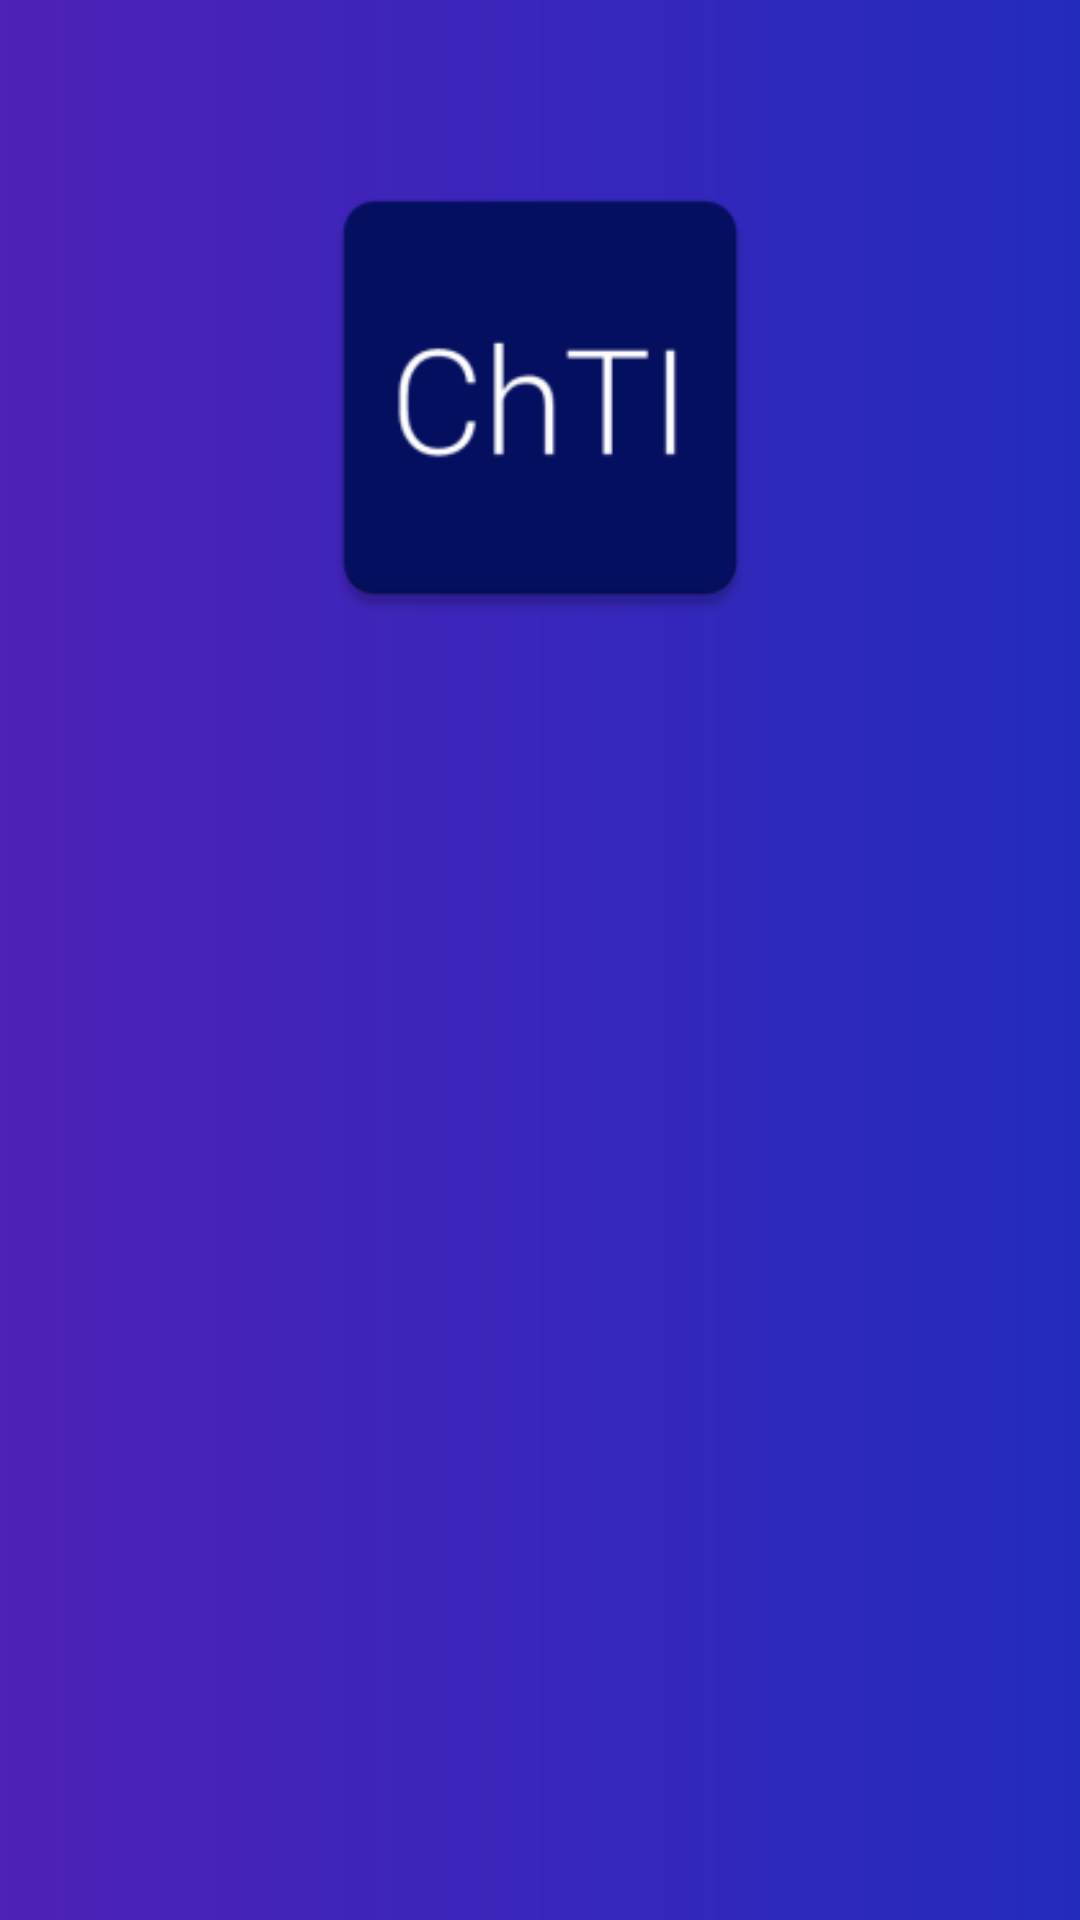

This screen was rendered from an Android layout file. Write that file and the resources it references.
<!-- AndroidManifest.xml: application theme Theme.APPTI -->
<!-- res/layout/activity_gerenciar_chamados.xml -->
<RelativeLayout xmlns:android="http://schemas.android.com/apk/res/android"
    xmlns:tools="http://schemas.android.com/tools"
    android:layout_width="match_parent"
    android:layout_height="match_parent"
    xmlns:app="http://schemas.android.com/apk/res-auto"
    android:background="@drawable/bg_gradient"
    tools:context=".gerenciarchamado.GerenciarChamadoActivity">

    <ImageView
        android:id="@+id/iconti"
        android:layout_width="180dp"
        android:layout_height="165dp"
        android:layout_centerHorizontal="true"
        android:layout_marginTop="50dp"
        app:srcCompat="@mipmap/tift" />

    <androidx.recyclerview.widget.RecyclerView
        android:id="@+id/recyclerviewchamados"
        android:layout_width="match_parent"
        android:layout_height="match_parent"
        android:layout_centerHorizontal="true"
        android:layout_below="@id/iconti"
        android:layout_marginTop="15dp"/>

</RelativeLayout>
<!-- resources referenced by this layout -->
<resources>
  <!-- drawable bg_gradient (drawable) -->
  <?xml version="1.0" encoding="utf-8"?>
  <shape xmlns:android="http://schemas.android.com/apk/res/android"
      android:shape="rectangle">
      <gradient
          android:startColor="#4E21B8"
          android:endColor="#232BBD"
          android:type="linear"/>
  </shape>
  <!-- mipmap tift: png bitmap (mipmap-hdpi, 4350 bytes) -->
  <style name="Theme.APPTI" parent="Theme.MaterialComponents.DayNight.NoActionBar">
          
          <item name="colorPrimary">@color/azulbtn</item>
          <item name="colorPrimaryVariant">@color/purple_700</item>
          <item name="colorOnPrimary">@color/white</item>
          
          <item name="colorSecondary">@color/teal_200</item>
          <item name="colorSecondaryVariant">@color/teal_700</item>
          <item name="colorOnSecondary">@color/black</item>
          
          <item name="windowActionBar">false</item>
          <item name="windowNoTitle">true</item>
          
      </style>
  <color name="purple_700">#FF3700B3</color>
  <color name="white">#FFFFFFFF</color>
  <color name="teal_200">#FF03DAC5</color>
  <color name="teal_700">#FF018786</color>
  <color name="black">#FF000000</color>
</resources>
